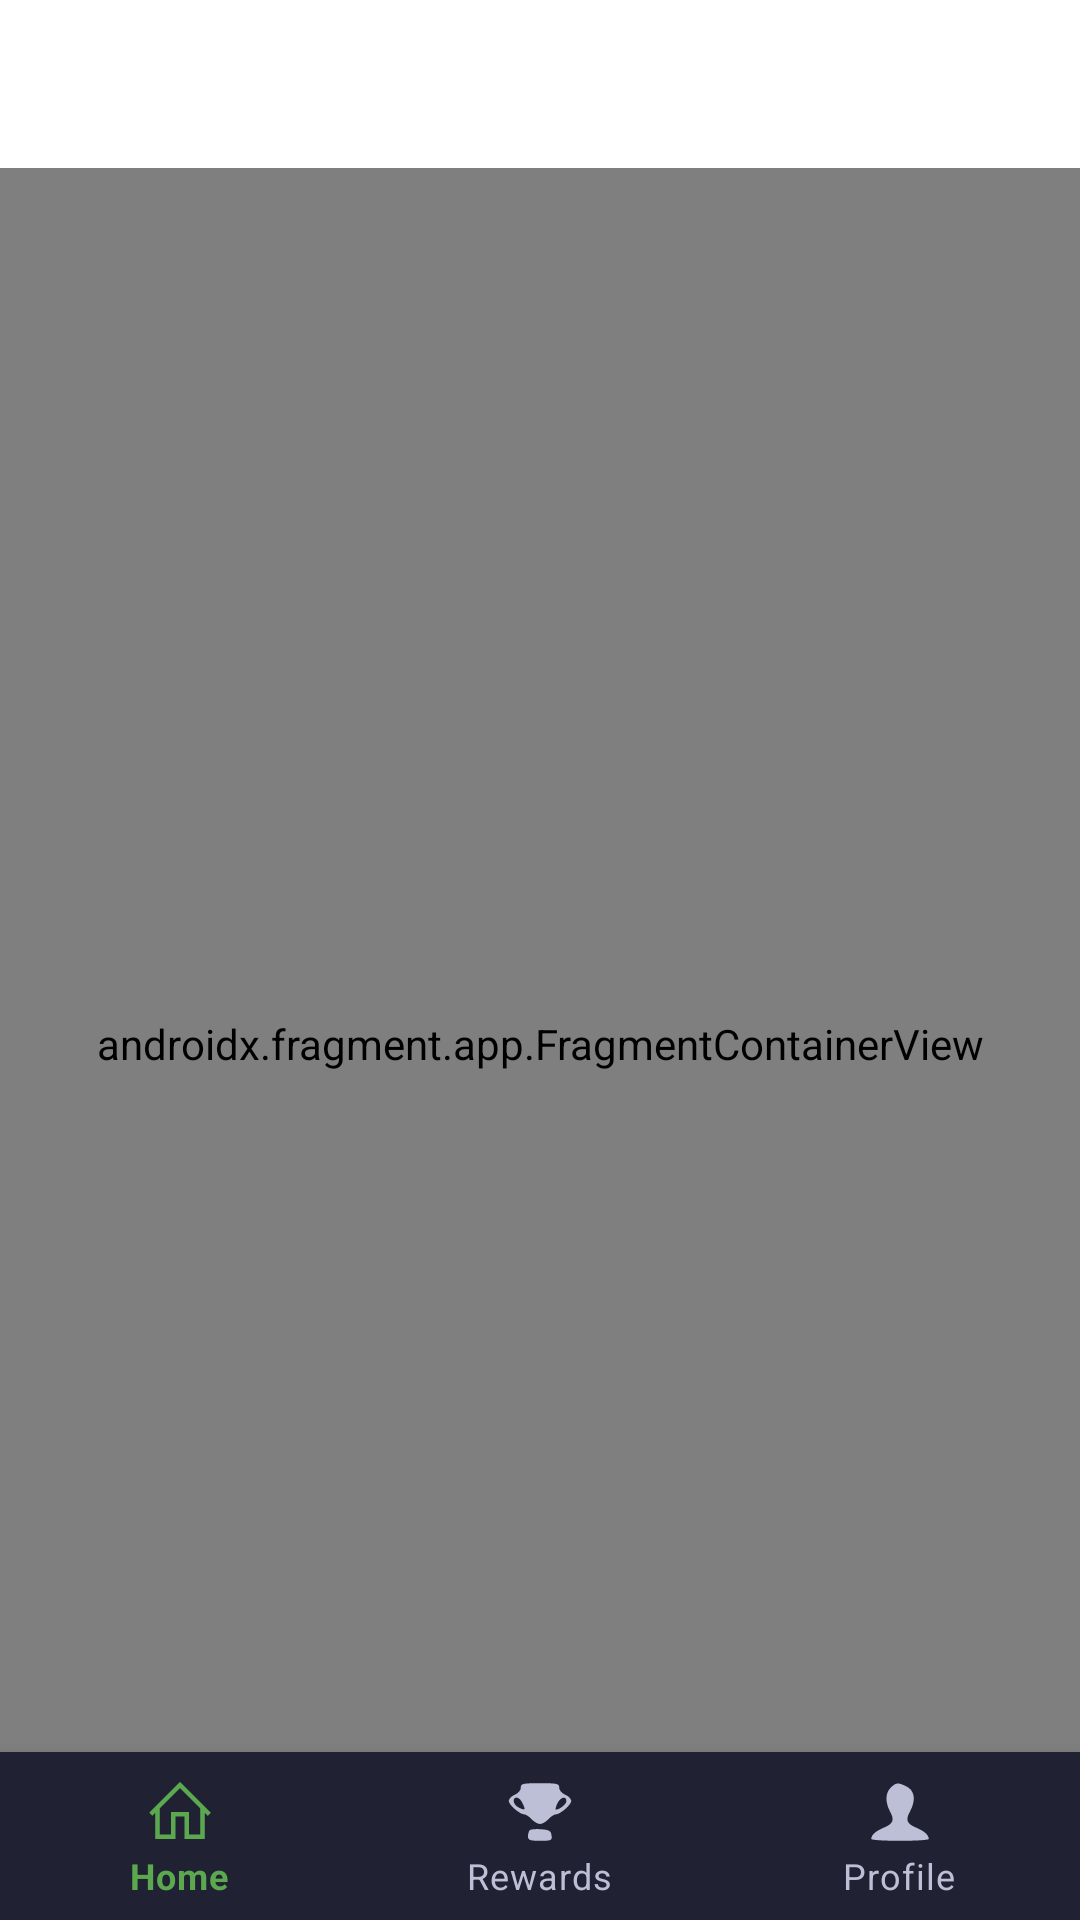

Reconstruct the res/layout file that produces this screen, plus the resources it refers to.
<!-- AndroidManifest.xml: application theme Theme.Project -->
<!-- res/layout/activity_main.xml -->
<?xml version="1.0" encoding="utf-8"?>
<androidx.constraintlayout.widget.ConstraintLayout xmlns:android="http://schemas.android.com/apk/res/android"
    xmlns:app="http://schemas.android.com/apk/res-auto"
    android:id="@+id/container"
    android:layout_width="match_parent"
    android:layout_height="match_parent"
    android:paddingTop="?attr/actionBarSize">

    <com.google.android.material.bottomnavigation.BottomNavigationView
        android:id="@+id/nav_view"
        android:layout_width="0dp"
        android:layout_height="wrap_content"
        android:background="@color/black_51"
        app:itemIconTint="@drawable/tab_color"
        app:itemTextColor="@drawable/tab_color"
        app:layout_constraintBottom_toBottomOf="parent"
        app:layout_constraintLeft_toLeftOf="parent"
        app:layout_constraintRight_toRightOf="parent"
        app:menu="@menu/bottom_nav_menu" />

    

    <androidx.fragment.app.FragmentContainerView
        android:id="@+id/nav_host_fragment_activity_main"
        android:name="androidx.navigation.fragment.NavHostFragment"
        android:layout_width="match_parent"
        android:layout_height="match_parent"
        app:defaultNavHost="true"
        app:layout_constraintBottom_toTopOf="@id/nav_view"
        app:layout_constraintHorizontal_bias="0.0"
        app:layout_constraintLeft_toLeftOf="parent"
        app:layout_constraintRight_toRightOf="parent"
        app:layout_constraintTop_toTopOf="parent"
        app:layout_constraintVertical_bias="1.0"
        app:navGraph="@navigation/mobile_navigation" />

</androidx.constraintlayout.widget.ConstraintLayout>
<!-- resources referenced by this layout -->
<resources>
  <color name="black_51">#202233</color>
  <!-- drawable tab_color (drawable) -->
  <?xml version="1.0" encoding="utf-8"?>
  <selector xmlns:android="http://schemas.android.com/apk/res/android">
      <item android:color="@color/green_168" android:state_checked="true"/>
      <item android:color="@color/white_214"/>
  </selector>
  <style name="Theme.Project" parent="Theme.MaterialComponents.DayNight.NoActionBar">
          
          <item name="colorPrimary">@color/green_235</item>
          <item name="colorPrimaryVariant">@color/purple_700</item>
          <item name="colorOnPrimary">@color/white</item>
          
          <item name="colorSecondary">@color/teal_200</item>
          <item name="colorSecondaryVariant">@color/teal_700</item>
          <item name="colorOnSecondary">@color/black</item>
          
          <item name="android:statusBarColor" tools:targetApi="l">?attr/colorPrimaryVariant</item>
          
      </style>
  <color name="green_168">#5ba84f</color>
  <color name="white_214">#bcbfd6</color>
  <color name="green_235">#4ceb34</color>
  <color name="purple_700">#FF3700B3</color>
  <color name="white">#FFFFFFFF</color>
  <color name="teal_200">#FF03DAC5</color>
  <color name="teal_700">#FF018786</color>
  <color name="black">#FF000000</color>
</resources>
